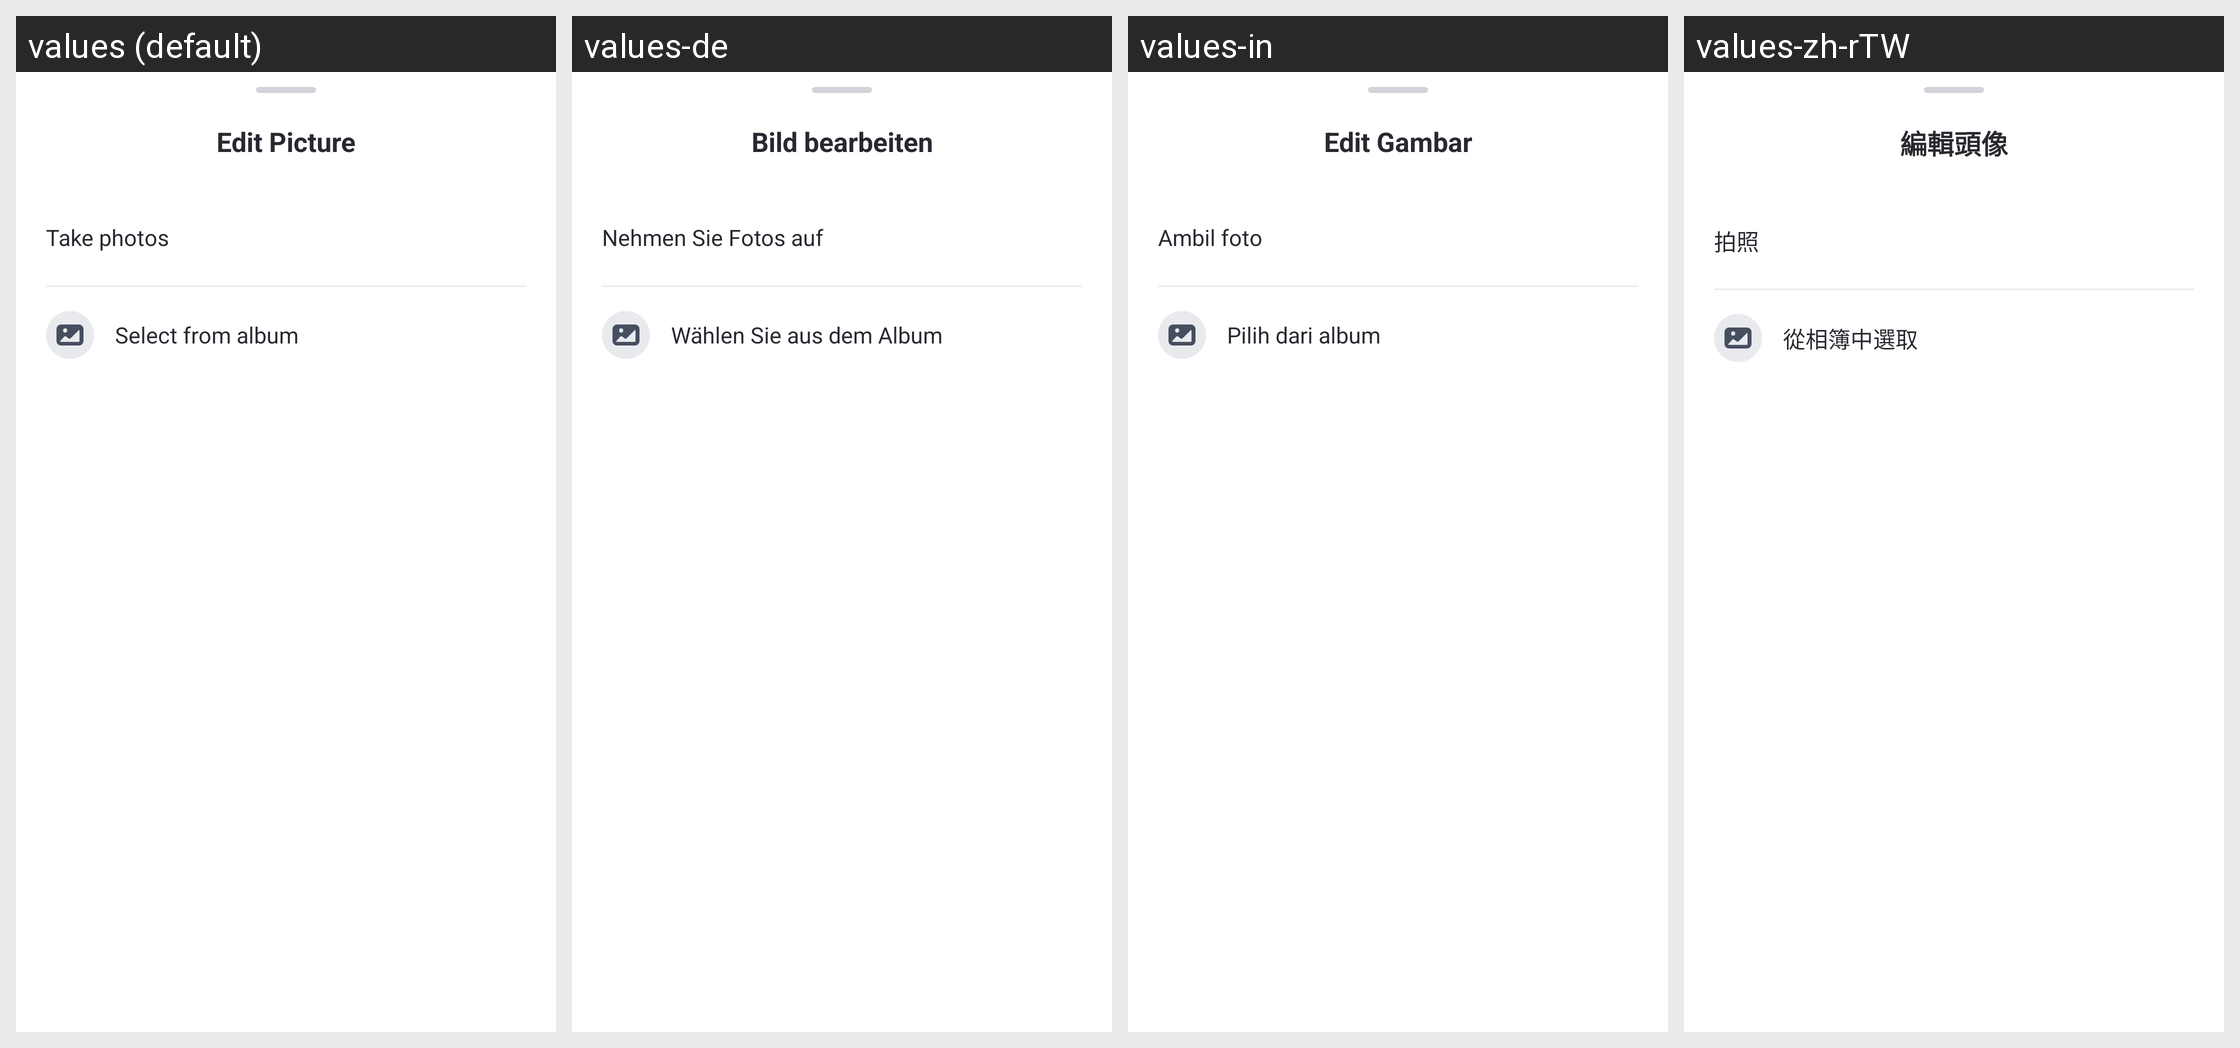

Translations of the strings shown on this Android screen, per locale in the grid:
Android screen res/layout/dialog_accout_avatar_edit.xml rendered under 4 locales, left to right: values (default), values-de, values-in, values-zh-rTW. Device: Nexus 5 (rendered at 1080×1920; each locale shown at half size, 540×960, under a caption strip naming it); theme AppTheme.
Other locales in the repository, not shown: values-af, values-am, values-ar, values-as, values-az, values-be, values-bg, values-bn, values-bs, values-ca, values-cs, values-da, values-el, values-en-rCA, values-en-rGB, values-en-rIN, values-en-rXC, values-es, values-es-rUS, values-et, values-eu, values-fa, values-fi, values-fr, values-fr-rCA, values-gl, values-gu, values-hr, values-hu, values-hy, values-is, values-it, values-iw, values-ja, values-ka, values-kk, values-km, values-kn, values-ko, values-ky, values-lo, values-lt, values-lv, values-mk, values-ml, values-mn, values-mr, values-ms, values-my, values-nb, values-ne, values-nl, values-or, values-pa, values-pl, values-pt, values-pt-rBR, values-pt-rPT, values-ro, values-ru, values-si, values-sk, values-sl, values-sq, values-sr, values-sv, values-sw, values-ta, values-te, values-th, values-tl, values-tr, values-uk, values-ur, values-uz, values-vi, values-zh-rCN, values-zh-rHK, values-zu.
Strings drawn on this screen, with the default value and each locale's value (text and hints the layout hard-codes, and strings that could not be matched under every locale, appear in the picture but are not listed):

parent_edit_avatar
  values: Edit Picture
  values-de: Bild bearbeiten
  values-in: Edit Gambar
  values-zh-rTW: 編輯頭像

Common_take_photos
  values: Take photos
  values-de: Nehmen Sie Fotos auf
  values-in: Ambil foto
  values-zh-rTW: 拍照

parent_my_device_select_photo
  values: Select from album
  values-de: Wählen Sie aus dem Album
  values-in: Pilih dari album
  values-zh-rTW: 從相簿中選取
